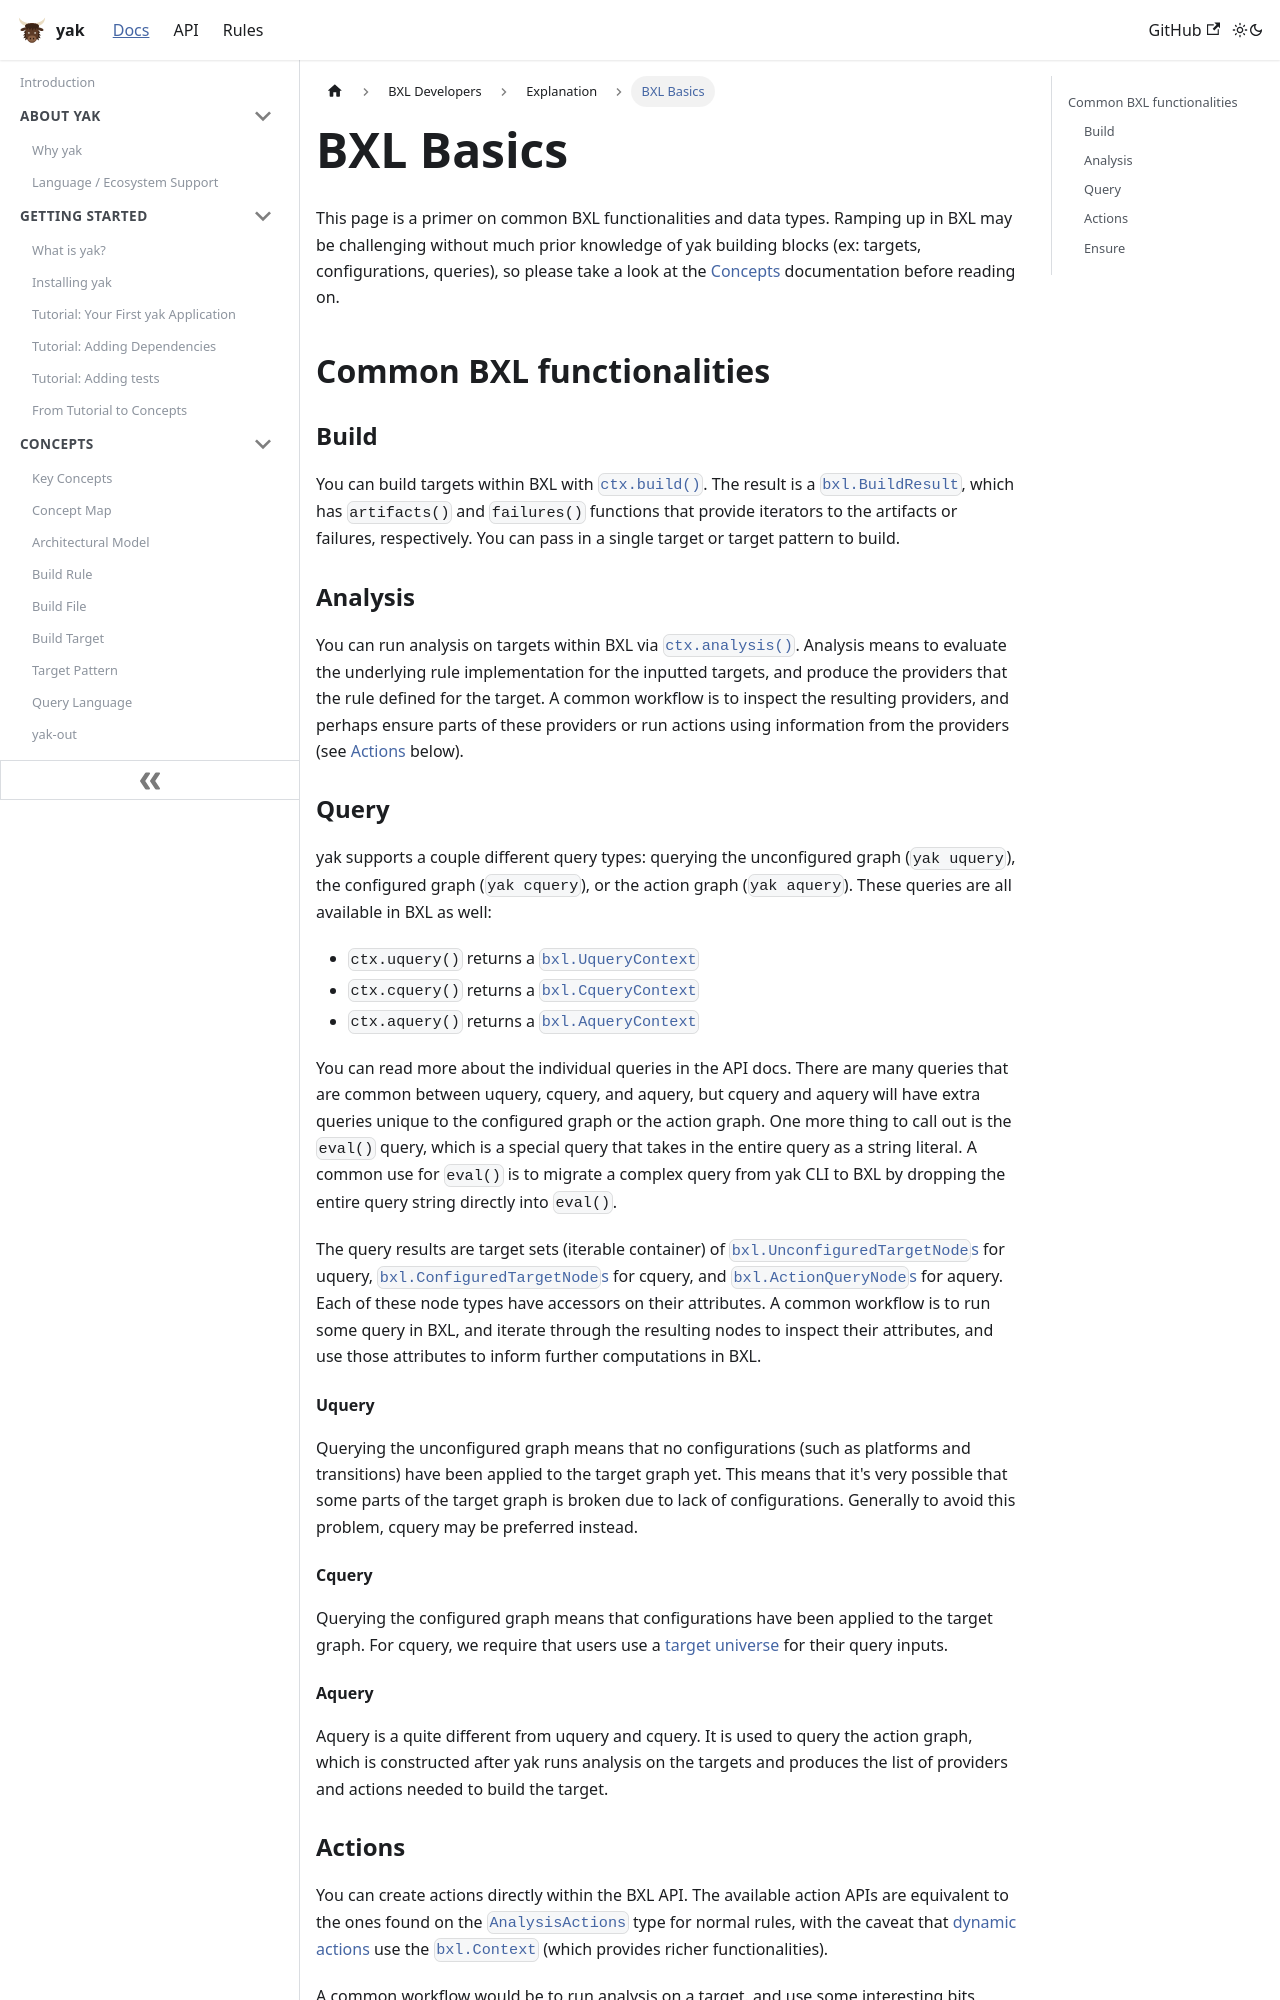

repository: rdeusser/yak · page: docs/bxl/explanation/basics/index.html · generator: docusaurus

---
id: basics
title: BXL Basics
---

This page is a primer on common BXL functionalities and data types. Ramping up
in BXL may be challenging without much prior knowledge of yak building blocks
(ex: targets, configurations, queries), so please take a look at the
[Concepts](../../concepts/concept_map.md) documentation before reading on.

## Common BXL functionalities

### Build

You can build targets within BXL with
[`ctx.build()`](../../../api/bxl/Context/#contextbuild). The result is a
[`bxl.BuildResult`](../../../api/bxl/BuildResult), which has `artifacts()` and
`failures()` functions that provide iterators to the artifacts or failures,
respectively. You can pass in a single target or target pattern to build.

### Analysis

You can run analysis on targets within BXL via
[`ctx.analysis()`](../../../api/bxl/Context/#contextanalysis). Analysis means to
evaluate the underlying rule implementation for the inputted targets, and
produce the providers that the rule defined for the target. A common workflow is
to inspect the resulting providers, and perhaps ensure parts of these providers
or run actions using information from the providers (see [Actions](#actions)
below).

### Query

yak supports a couple different query types: querying the unconfigured graph
(`yak uquery`), the configured graph (`yak cquery`), or the action graph
(`yak aquery`). These queries are all available in BXL as well:

- `ctx.uquery()` returns a [`bxl.UqueryContext`](../../../api/bxl/UqueryContext)
- `ctx.cquery()` returns a [`bxl.CqueryContext`](../../../api/bxl/CqueryContext)
- `ctx.aquery()` returns a [`bxl.AqueryContext`](../../../api/bxl/AqueryContext)

You can read more about the individual queries in the API docs. There are many
queries that are common between uquery, cquery, and aquery, but cquery and
aquery will have extra queries unique to the configured graph or the action
graph. One more thing to call out is the `eval()` query, which is a special
query that takes in the entire query as a string literal. A common use for
`eval()` is to migrate a complex query from yak CLI to BXL by dropping the
entire query string directly into `eval()`.

The query results are target sets (iterable container) of
[`bxl.UnconfiguredTargetNode`s](../../../api/bxl/UnconfiguredTargetNode) for
uquery, [`bxl.ConfiguredTargetNode`s](../../../api/bxl/ConfiguredTargetNode) for
cquery, and [`bxl.ActionQueryNode`s](../../../api/bxl/ActionQueryNode) for
aquery. Each of these node types have accessors on their attributes. A common
workflow is to run some query in BXL, and iterate through the resulting nodes to
inspect their attributes, and use those attributes to inform further
computations in BXL.

#### Uquery

Querying the unconfigured graph means that no configurations (such as platforms
and transitions) have been applied to the target graph yet. This means that it's
very possible that some parts of the target graph is broken due to lack of
configurations. Generally to avoid this problem, cquery may be preferred
instead.

#### Cquery

Querying the configured graph means that configurations have been applied to the
target graph. For cquery, we require that users use a
[target universe](../../how_tos/how_to_use_target_universe) for their query
inputs.

#### Aquery

Aquery is a quite different from uquery and cquery. It is used to query the
action graph, which is constructed after yak runs analysis on the targets and
produces the list of providers and actions needed to build the target.
